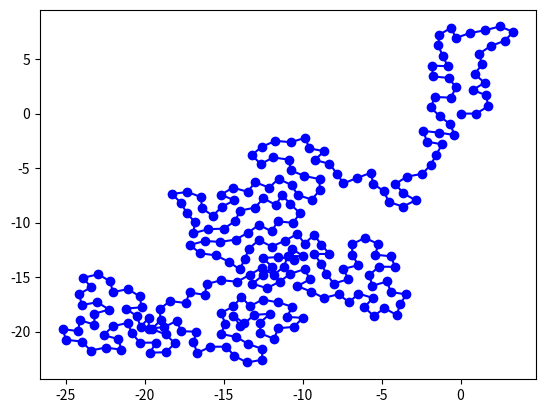

The matplotlib source for this figure:
import numpy as np
import random
from math import pi, sin, cos
import matplotlib.pyplot as plt

def getTrialPos(polymer):
    '''
    Gets trial positions for new bead
    Needs res (global variable)

    In: polymer
    Out: pos (nparray res x 2): array of trial positions
    '''
    # get position of last bead
    x_last = polymer[-1,0]
    y_last = polymer[-1,1]
    # compute angles (units of 2pi)
    init_angle = random.uniform(0, 1)
    divs = np.linspace(1.0/res, 1, res)
    angles = (init_angle + divs)%1
    # get trial positions
    pos = np.zeros(shape=(res,2))
    pos[:,0] = x_last + np.cos(angles*2*pi)
    pos[:,1] = y_last + np.sin(angles*2*pi)
    return pos

def getEj(polymer, pos):
    '''
    Calculates E for new bead in every trial position
    Needs global variables eps, sigma, res

    In: polymer
        pos (nparray res x 2): trial positions form getTrialPos
    Out: Ej (nparray res): energy of every pos
    '''
    rotated = np.rot90(pos[:,:,None],1,(0,2))
    distComp = polymer[:,:,None] - rotated #broadcasting
    dist = np.sqrt(np.sum(distComp**2, axis=1)) #distances matrix
    invDist6 = np.reciprocal((dist/sigma)**6)
    Ej_mat = 4*eps*(invDist6**2 - invDist6)
    Ej = np.sum(Ej_mat, axis=0)
    return Ej

def get_weight(polymer, T):
    '''
    Calculates weights for all trial positions
    Needs res (global variable)

    In: Ej (nparray res): from getEj
        T (float): temperature
    Out: pos (nparray res x 2): trial positions form getTrialPos
         wj (nparray res): array of trial positions boltzmann weights
         W (float): sum of wj
    '''
    pos =  getTrialPos(polymer)
    Ej = getEj(polymer, pos)
    wj = np.exp(-Ej/T)
    W = np.sum(wj)
    return pos, wj, W

def play_roulette(pos, wj, W):
    '''
    Roulette-wheel algorithm to select new position

    In: pos (nparray res x 2): trial positions form getTrialPos
        wj (nparray res): weights of trial positions
        W (float): sum of weights
    Out: j index of chosen trial position
    '''
    j, step = 0, wj[0] #counter
    shot = random.uniform(0, W) #random number extraction
    while step < shot:
        j += 1
        step += wj[j]
    return pos[j,:]

def genPoly(polymer, N, T):
    '''
    Generates polymer of size N at temperature T
    Needs eps, sigma, res global varialbes

    In: polymer (input two bead polymer)
        N (int): polymer size
        T (float): temperature
    Out: polymer (final polymer of size N)
         polWeight (float): final polymer weight
    '''
    polWeight = 1
    for i in range(N):
        pos, wj, W = get_weight(polymer, T)
        newBead = play_roulette(pos, wj, W)
        polymer = np.vstack((polymer, newBead)) #bead added
        polWeight *= W
    return polymer, polWeight

# MAIN PROGRAM
# global variables sigma, eps, res
sigma = 1.0
eps = 1.0
res = 100

N = 250
T = 1.0

polymer = np.array(([0.0, 0.0], [1.0, 0.0]))
polymer, polWeight = genPoly(polymer, N, T)

fig = plt.figure()
plot = plt.plot(polymer[:,0],polymer[:,1], '-bo')

plt.show()
